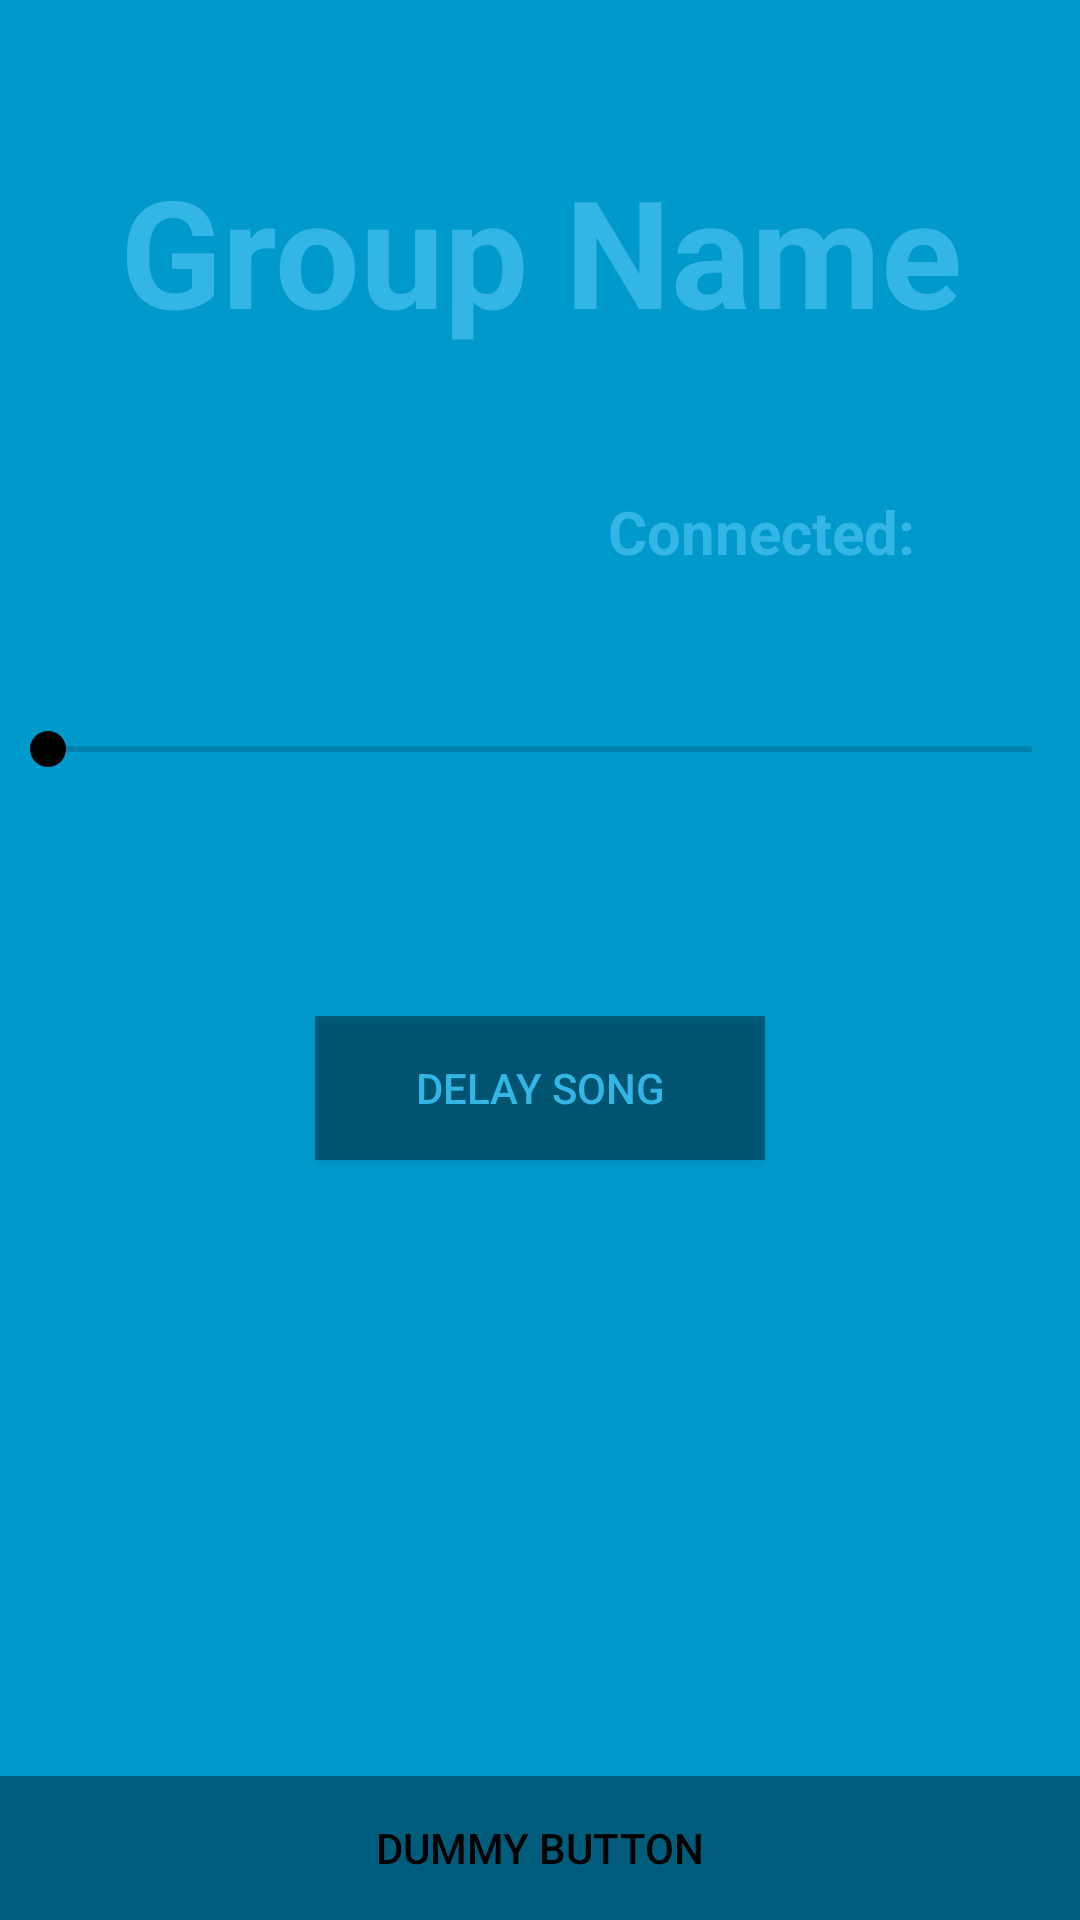

Reconstruct the res/layout file that produces this screen, plus the resources it refers to.
<!-- AndroidManifest.xml: activity theme FullscreenTheme -->
<!-- res/layout/activity_server.xml -->
<LinearLayout xmlns:android="http://schemas.android.com/apk/res/android"
    android:id="@+id/fullscreen_content"
    xmlns:tools="http://schemas.android.com/tools"
    android:orientation="vertical"
    android:layout_width="match_parent"
    android:layout_height="match_parent"
    android:background="#0099cc"
    tools:context="play.media.com.media.Activities.ServerActivity">

    
    <TextView
        android:paddingTop="50dp"
        android:id="@+id/tv_group_name_title"
        android:layout_width="match_parent"
        android:layout_height="wrap_content"
        android:gravity="center"
        android:keepScreenOn="true"
        android:text="Group Name"
        android:textColor="#33b5e5"
        android:textSize="50sp"
        android:textStyle="bold" />

    <TextView
        android:id="@+id/tv_group_info_server"
        android:layout_width="match_parent"
        android:layout_height="wrap_content"
        android:gravity="center"
        android:keepScreenOn="true"
        android:text=""
        android:textColor="#33b5e5"
        android:textSize="20sp"
        android:textStyle="bold" />


    <LinearLayout
    android:paddingTop="20dp"
    android:paddingRight="50dp"
    android:layout_gravity="right"
    android:orientation="horizontal"
    android:layout_width="wrap_content"
    android:layout_height="wrap_content">
    <TextView
        android:layout_width="wrap_content"
        android:layout_height="wrap_content"
        android:keepScreenOn="true"
        android:text="Connected: "
        android:textColor="#33b5e5"
        android:textSize="20sp"
        android:textStyle="bold" />
    <TextView
        android:id="@+id/tv_count"
        android:layout_width="wrap_content"
        android:layout_height="wrap_content"
        android:keepScreenOn="true"
        android:text=""
        android:textColor="#33b5e5"
        android:textSize="20sp"
        android:textStyle="bold" />

</LinearLayout>



    <LinearLayout
        android:orientation="vertical"
        android:layout_width="match_parent"
        android:layout_height="wrap_content">


        <TextView
            android:id="@+id/textViewSongURL"
            android:layout_width="match_parent"
            android:layout_height="50dp" />
        <SeekBar
            android:id="@+id/SeekBarTestPlay"
            android:onClick="startSong"
            android:layout_width="fill_parent"
            android:layout_height="wrap_content"
            android:layout_alignParentLeft="true" />


    </LinearLayout>



    <Button
            android:onClick="delaySong"
        android:layout_marginTop="80dp"
        android:layout_gravity="center"
        android:text="Delay Song"
        android:textColor="#33b5e5"
        android:background="@color/black_overlay"
        android:layout_width="150dp"
        android:layout_height="wrap_content" />


    

    <FrameLayout
        android:layout_width="match_parent"
        android:layout_height="match_parent"
        android:fitsSystemWindows="true">

        <LinearLayout
            android:id="@+id/fullscreen_content_controls"
            style="?metaButtonBarStyle"
            android:layout_width="match_parent"
            android:layout_height="wrap_content"
            android:layout_gravity="bottom|center_horizontal"
            android:background="@color/black_overlay"
            android:orientation="horizontal"
            tools:ignore="UselessParent">

            <Button
                android:id="@+id/dummy_button"
                style="?metaButtonBarButtonStyle"
                android:layout_width="0dp"
                android:layout_height="wrap_content"
                android:layout_weight="1"
                android:text="@string/dummy_button" />

        </LinearLayout>
    </FrameLayout>



</LinearLayout>
<!-- resources referenced by this layout -->
<resources>
  <color name="black_overlay">#66000000</color>
  <string name="dummy_button">Dummy Button</string>
  <style name="FullscreenTheme" parent="AppTheme">
          <item name="android:actionBarStyle">@style/FullscreenActionBarStyle</item>
          <item name="android:windowActionBarOverlay">true</item>
          <item name="android:windowBackground">@null</item>
          <item name="metaButtonBarStyle">?android:attr/buttonBarStyle</item>
          <item name="metaButtonBarButtonStyle">?android:attr/buttonBarButtonStyle</item>
      </style>
  <style name="AppTheme" parent="Theme.AppCompat.Light.DarkActionBar">
          
          <item name="colorPrimary">#e3f2fd</item>
          <item name="colorPrimaryDark">#1565c0</item>
          <item name="colorAccent">#000</item>
      </style>
  <style name="FullscreenActionBarStyle" parent="Widget.AppCompat.ActionBar">
          <item name="android:background">@color/black_overlay</item>
      </style>
</resources>
